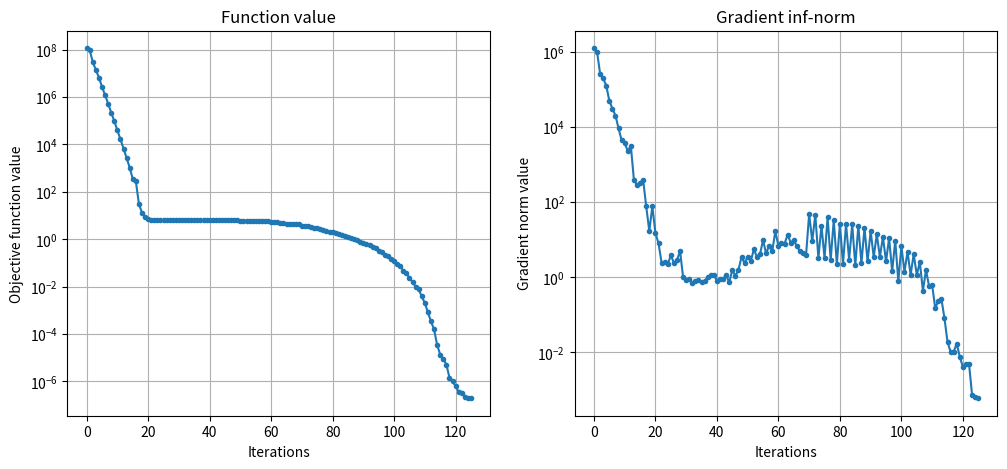

Here is the Python script that generated this plot:
# -*- coding: utf-8 -*-
# pmb_scipy.py
# This version of PMB has the same algorithm. The interface is modified
# so that it can be used seamlessly with scipy.optimize.minimize()
# See the end of the code for a usage example.
# [redacted]

from scipy.optimize import OptimizeResult
import numpy as np
from time import time

def precond(g, g_old, s, Hdiag, S, Y, YS, M, mem_start, mem_end):
    y = g-g_old
    ys = np.dot(y,s)
    if ys > 1e-10:
        if mem_end < M-1:
            mem_end += 1;
            if mem_start != 0 :
                if mem_start == M-1:
                    mem_start = 0
                else:
                    mem_start += 1
        else:
            mem_start = min(1,M-1)
            mem_end = 0
        S[:,mem_end] = np.copy(s)
        Y[:,mem_end] = np.copy(y)
        YS[mem_end] = np.copy(ys)
        Hdiag = ys/np.dot(y,y);
    if mem_start == 0:
        ind = list(range(mem_end))
        nMem = mem_end-mem_start+1
    else:
        ind = list(range(mem_start,M))+list(range(mem_end))
        nMem = M
    al = np.zeros(nMem)
    be = np.zeros(nMem)
    s = -g;
    for i in ind[::-1]:
        al[i] = np.dot(S[:,i],s)/YS[i]
        s = s - al[i]*Y[:,i]
    s = Hdiag*s
    for i in ind:
        be[i] = np.dot(Y[:,i],s)/YS[i]
        s = s + S[:,i]*(al[i]-be[i])

    return s, Hdiag, S, Y, YS, mem_start, mem_end


def pmbsolve(fun, x_0, args=(), jac=None, **options):
    """Minimize function fun starting at x_0.

    Input
    =====

    fun(x, *args)  : The objective function.
                     Input  : n-dimensional array x, and related parameters.
                     Output : The function value at x (scalar).
    x_0  : Initial position (ndarray)
    args : Any arguments that are passed to the objective function (sequence).
    jac(x, *args)  : A function that returns the gradient of the objective function.
                     Input  : n-dimensional array x, an
                     Output : The gradient at x (n-dim array).

    options : Parameters
              ftol         : Stop when the normalized difference between two consecutive
                             function values falls below this (1e-5 by default)
              gtol         : Stop when the maximum component of the gradient falls below
                             this (1e-5 by default).
              keephistory  : (Boolean) Whether to keep the function and gradient norm values at
                             each iteration (False by default).
              M            : The memory parameter for LBFGS preconditioning (5 by default).
              maxiter      : Maximum number of outer iterations; 0 for no limit (0 by default).
              maxiniter    : Maximum number of inner iterations; 0 for no limit (0 by default).
              maxfcalls    : Maximum number of function calls; 0 for no limit (0 by default).
              maxtime      : Running time limit in seconds; 0 for no limit (0 by default).
              display      : (Boolean) Whether to print intermediate results (False by default).

    Output
    ======
    An OptimizeResult object with the following attributes.

    fun       : The final objective function value.
    jac       : The final gradient vector.
    nit       : Number of outer iterations until convergence.
    nmbs      : Total number of inner iterations (model-building steps) until convergence.
    x         : The solution (the vector x minimizing fun(x) )
    nfev      : Number of function calls until convergence.
    message   : A string describing the exit condition.
    time      : Total wallclock time until convergence.
    fhist     : History of objective function values at each outer iteration.
                (if keephistory is True)
    nghist    : History of maximum-elements of the gradient (infinite norm) at
                each outer iteration. (if keephistory is True)

    """
    fhist=[] # holds the history of function values
    nghist=[] # holds the history of inf. norm of derivative
    fcalls = 0  # count of function calls
    nmbs = 0  # count of total inner iterations (model building steps)

    tstart = time()

    x = x_0
    f = fun(x,*args)
    fold = np.inf  # to check stopping condition
    g = jac(x,*args)
    fcalls += 1

    # Parameters and default values
    M = options.get("M",5)
    maxiter = options.get("maxiter",0)
    maxiniter = options.get("maxiniter",0)
    maxfcalls = options.get("maxfcalls",0)
    display = options.get("display",False)
    ftol = options.get("ftol",1e-8)
    gtol = options.get("gtol",1e-5)
    keephistory=options.get("keephistory",False)
    maxtime = options.get("maxtime",0)

    n = len(x)
    S = np.zeros((n, M))
    Y = np.zeros((n, M))
    YS = np.zeros(M)
    mem_start = 0
    mem_end = -1
    Hdiag = 1

    iteration = 0
    while True:  # outer iterations
        # Stopping conditions
        ngf = np.max(g) # the inf-norm of the derivative vector

        if maxiter > 0 and iteration >= maxiter:
            exitcode = "Maximum number of iterations (maxiter) is reached."
            break
        if maxfcalls > 0 and fcalls>= maxfcalls:
            exitcode = "Maximum number of function calls (maxfcalls) is reached."
            break
        if maxtime > 0 and time()-tstart >= maxtime:
            exitcode = "Maximum time limit (maxtime) is reached."
            break
        if ngf < gtol:
            exitcode = "Gradient norm converged to zero within gtol."
            break
        if iteration > 1 and (fold-f)/max((abs(fold),abs(f),1)) < ftol:
            exitcode = "Function value decreases less than ftol."
            break
        else:
            fold = f
        # end stopping conditions

        if keephistory:
            fhist.append(f)
            nghist.append(ngf)
        if display:
            print('PMB - Iter: %d ===> f = %.10f \t norm(g) = %f\n' % (iteration, f, ngf))

        # L-BFGS preconditioning
        if iteration >= 1:
            s, Hdiag, S, Y, YS, mem_start, mem_end = precond(g, g_old, s, Hdiag, S, Y, YS, M, mem_start, mem_end)
        else:
            s = -g/ngf
        g_old = np.copy(g)
        # end L-BFGS preconditioning
        initer = 0
        while maxiniter==0 or initer < maxiniter:
            xt = x + s # x^k_t
            ft = fun(xt, *args) # f^k_t
            gt = jac(xt, *args) # g^k_t
            fcalls += 1

            sg = np.dot(s,g)  # (v6)
            if f - ft > -1e-4*sg:
                x = xt
                f = ft
                g = gt
                break
            sgt = np.dot(s,gt)
            y = gt - g  # y^k_t
            ys = sgt - sg # v1
            ss = np.dot(s,s) # v2
            yy = np.dot(y,y) # v3
            yg = np.dot(y,g) # v4
            gg = np.dot(g,g) # v5

            # Guess eta
            fdiff = abs(f-ft)
            if abs(sg) > 1e-8:
                eta1 = fdiff/abs(sg)
            else:
                eta1 = 1.0
            if abs(sgt) > 1e-8:
                eta2 = fdiff/abs(sgt)
            else:
                eta2 = 1.0
            eta = min(eta1, eta2)/(eta1+eta2)
            # end guess eta

            sigma = 0.5*(np.sqrt(ss)*(np.sqrt(yy)+np.sqrt(gg)/eta)-ys)
            theta = (ys + 2*sigma)**2 - ss*yy
            cg = -ss/(2*sigma) # cg(sigma)
            cs = cg/theta*(-(ys + 2*sigma)*yg+yy*sg) # cs(sigma)
            cy = cg/theta*(-(ys + 2*sigma)*sg+ss*yg) # cy(sigma)
            s = cg*g + cs*s + cy*y  # step
            initer += 1
            # inner iterations end

        nmbs += initer
        if maxiniter > 0 and initer >= maxiniter:
            exitcode = 'Maximum number of inner iterations (maxiniter) is reached'
            break
        iteration += 1
    # outer iterations end

    duration = time()-tstart
    if keephistory:
        fhist.append(f)
        nghist.append(np.max(g))
        retobj = OptimizeResult(fun=f, jac=g, x=x, nfev=fcalls,
                                message=exitcode,nit=iteration,
                                nmbs = nmbs, time=duration,
                                fhist=fhist, nghist=nghist)
    else:
        retobj = OptimizeResult(fun=f, jac=g, x=x, nfev=fcalls,
                                message=exitcode,nit=iteration,
                                nmbs = nmbs, time=duration)
    return retobj

if __name__=="__main__":

    # Here is an example where PMB is used with SciPy minimizer.

    # In a script, write:
    # import pmbsolve from pmb_scipy

    from scipy.optimize import minimize
    import matplotlib.pylab as plt

    # define the function to be minimized, and its gradient
    def rosenbrock(x, *args):
        return np.sum( 100*(x[1:]-x[:-1]**2)**2 + (x[:-1]-1)**2 )

    def rosenbrock_der(x, *args):
        g = np.zeros(len(x))
        g[1:-1] = 200*(x[1:-1] - x[:-2]**2) - 400*(x[2:] - x[1:-1]**2)*x[1:-1] + 2*(x[1:-1]-1)
        g[0] = -400*x[0]*(x[1]-x[0]**2) + 2*(x[0]-1)
        g[-1] = 200*(x[-1] - x[-2]**2)
        return g

    # Initialize
    n = 100 # dimension of the problem
    x0 = 5.0 + np.random.rand(n)*10.0

    # Call the minimizer
    minimizer = "pmb"
    if minimizer=="lbfgs":
        t0 = time()
        res = minimize(rosenbrock, x0, jac=rosenbrock_der, method="L-BFGS-B",
                       options={"maxcor":5})
        print(res.message)
        print("Final function value:", res.fun)
        print("Number of function evaluations:", res.nfev)
        print("Number of iterations:", res.nit)
        print("Wallclock time:", time()-t0)

    if minimizer == "pmb":

        res = minimize(rosenbrock, x0, jac=rosenbrock_der, method=pmbsolve,
                       options={"keephistory":True, "display":True})
        print(res.message)
        print("Final function value:", res.fun)
        print("Number of function evaluations:", res.nfev)
        print("Number of outer iterations:", res.nit)
        print("Number of model-building steps:", res.nmbs)
        print("Wallclock time:", res.time)

        # The function values vs iteration
        plt.figure(figsize=(12,5))
        plt.subplot(1,2,1)
        plt.grid(True)
        plt.semilogy(res.fhist,".-")
        plt.xlabel("Iterations")
        plt.ylabel("Objective function value")
        plt.title("Function value")

        # The gradient norm values vs. iteration
        plt.subplot(1,2,2)
        plt.grid(True)
        plt.semilogy(res.nghist,".-")
        plt.xlabel("Iterations")
        plt.ylabel("Gradient norm value")
        plt.title("Gradient inf-norm")
